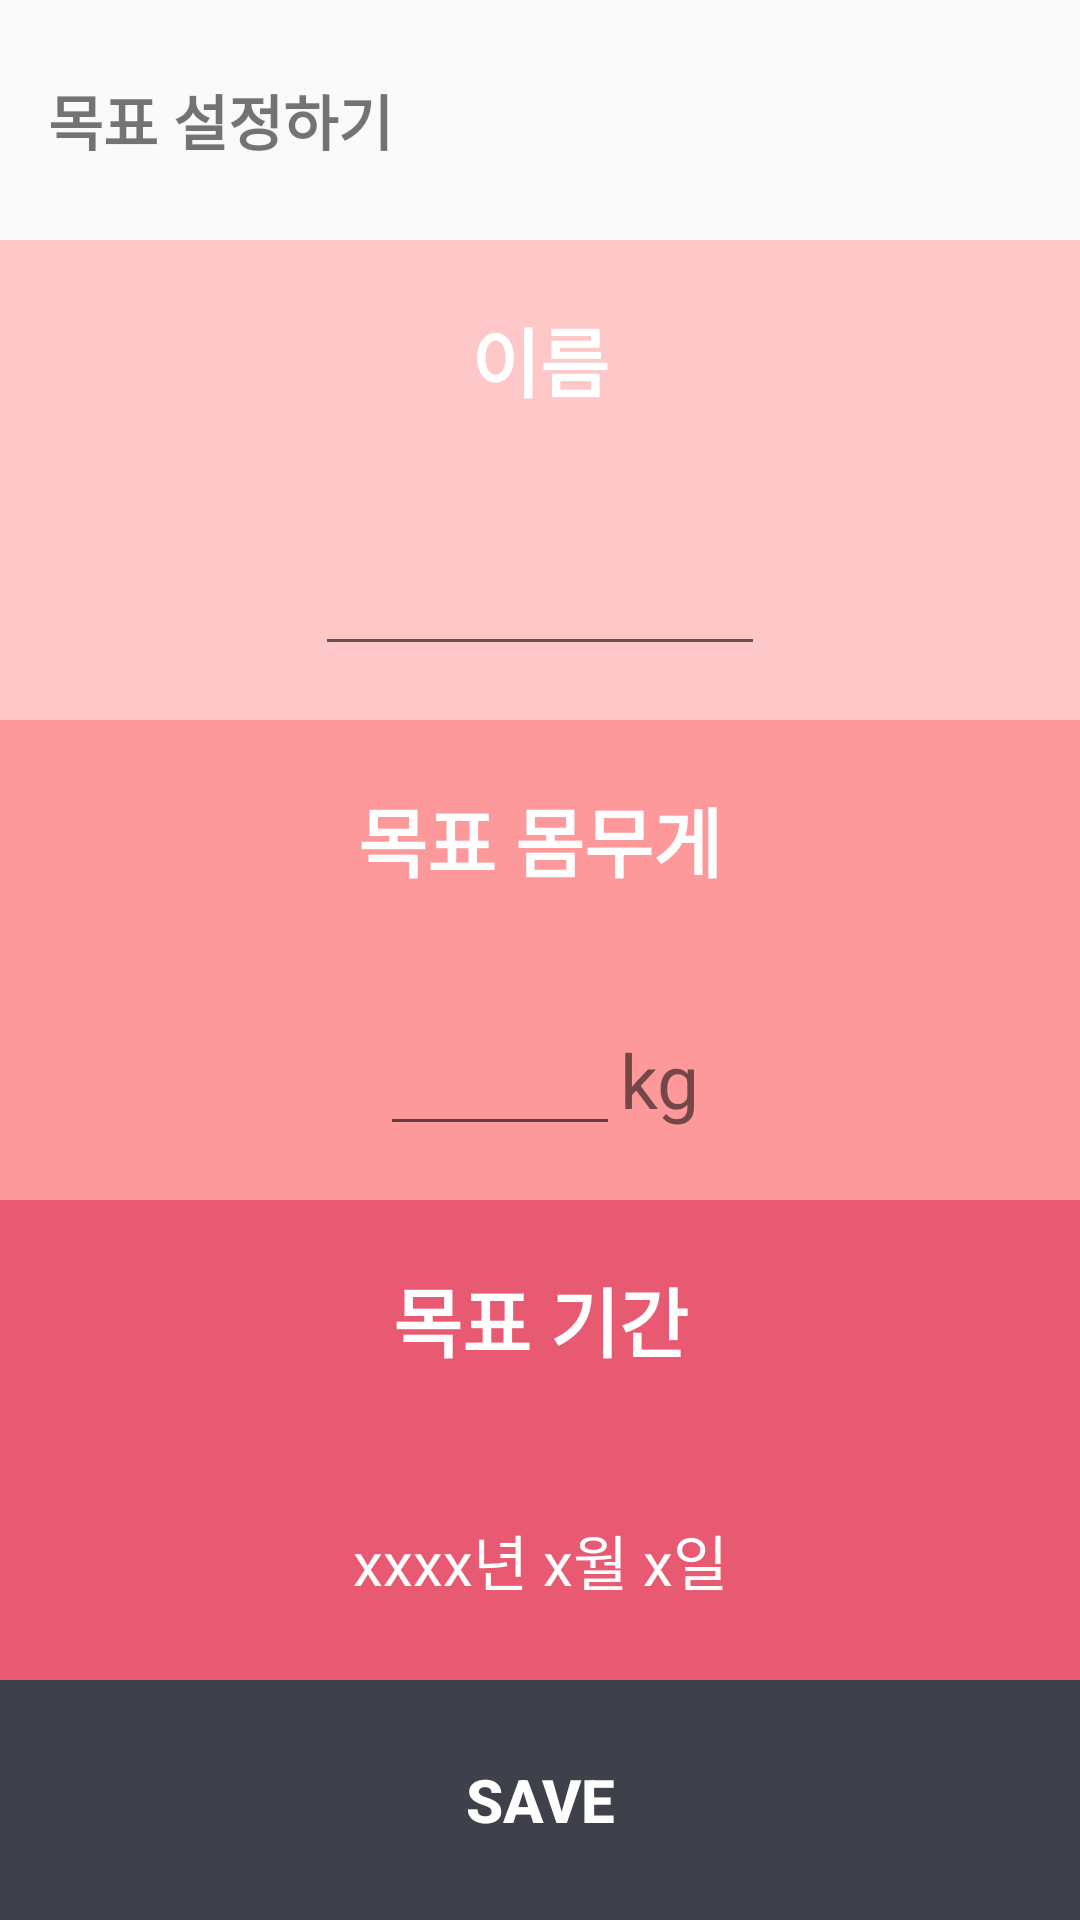

This screen was rendered from an Android layout file. Write that file and the resources it references.
<!-- AndroidManifest.xml: application theme AppTheme -->
<!-- res/layout/activity_goal.xml -->
<?xml version="1.0" encoding="utf-8"?>
<LinearLayout
    android:id="@+id/activity_goal"
    xmlns:android="http://schemas.android.com/apk/res/android"
    android:orientation="vertical" android:layout_width="match_parent"
    android:layout_height="match_parent">
    <LinearLayout
        android:layout_width="match_parent"
        android:layout_height="0dp"
        android:layout_weight="0.5"
        android:padding="16dp">
        <TextView
            android:layout_width="match_parent"
            android:layout_height="match_parent"
            android:text="목표 설정하기"
            android:textSize="20dp"
            android:textStyle="bold"
            android:gravity="center_vertical"/>
    </LinearLayout>

    
    <LinearLayout
        android:layout_width="match_parent"
        android:layout_height="0dp"
        android:layout_weight="1"
        android:orientation="vertical"
        android:background="#fec8c9">
        <TextView
            android:layout_width="match_parent"
            android:layout_height="0dp"
            android:layout_weight="1"
            android:text="이름"
            android:textSize="25dp"
            android:gravity="center"
            android:textColor="@android:color/white"
            android:textStyle="bold"/>
        <LinearLayout
            android:layout_width="match_parent"
            android:layout_height="0dp"
            android:layout_weight="1"
            android:gravity="center">
            <EditText
                android:id="@+id/goal_nameEt"
                android:layout_width="150dp"
                android:layout_height="wrap_content"
                android:inputType="text"
                android:textSize="20dp"
                android:textAlignment="center"
                android:textColor="@android:color/white"/>
        </LinearLayout>
    </LinearLayout>

    
    <LinearLayout
        android:id="@+id/goal_kgLL"
        android:layout_width="match_parent"
        android:layout_height="0dp"
        android:layout_weight="1"
        android:orientation="vertical"
        android:background="#fd999a">
        <TextView
            android:layout_width="match_parent"
            android:layout_height="0dp"
            android:layout_weight="1"
            android:text="목표 몸무게"
            android:textSize="25dp"
            android:gravity="center"
            android:textColor="@android:color/white"
            android:textStyle="bold"/>
        <LinearLayout
            android:layout_width="match_parent"
            android:layout_height="0dp"
            android:layout_weight="1"
            android:orientation="horizontal"
            android:gravity="center">
            <EditText
                android:id="@+id/goal_kgET"
                android:layout_width="80dp"
                android:layout_height="wrap_content"
                android:textAlignment="center"
                android:inputType="numberDecimal"
                android:textSize="20dp" />
            <TextView
                android:layout_width="wrap_content"
                android:layout_height="wrap_content"
                android:textSize="25dp"
                android:text="kg"/>
        </LinearLayout>
    </LinearLayout>

    
    <LinearLayout
        android:id="@+id/goal_dateLL"
        android:layout_width="match_parent"
        android:layout_height="0dp"
        android:layout_weight="1"
        android:orientation="vertical"
        android:background="#e85a71">
        <TextView
            android:layout_width="match_parent"
            android:layout_height="0dp"
            android:layout_weight="1"
            android:text="목표 기간"
            android:textSize="25dp"
            android:gravity="center"
            android:textColor="@android:color/white"
            android:textStyle="bold"/>
        <TextView
            android:id="@+id/goal_dateTv"
            android:layout_width="match_parent"
            android:layout_height="0dp"
            android:layout_weight="1"
            android:textSize="20dp"
            android:gravity="center"
            android:textColor="@android:color/white"
            android:text="xxxx년 x월 x일"/>
    </LinearLayout>

    
    <LinearLayout
        android:layout_width="match_parent"
        android:layout_height="0dp"
        android:layout_weight="0.5">
        <Button
            android:id="@+id/goal_saveBtn"
            android:layout_width="match_parent"
            android:layout_height="match_parent"
            android:background="#3e4149"
            android:text="SAVE"
            android:textSize="20dp"
            android:textColor="@android:color/white"
            android:textStyle="bold"/>
    </LinearLayout>
</LinearLayout>
<!-- resources referenced by this layout -->
<resources>
  <style name="AppTheme" parent="Theme.AppCompat.Light.NoActionBar">
          
      </style>
</resources>
